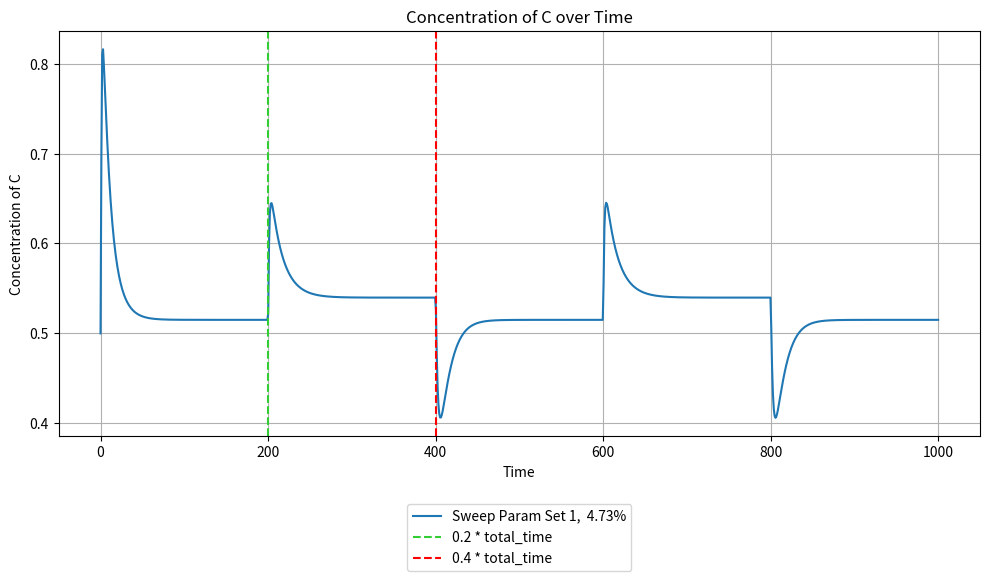

Source code (Python): (Note: this script raises an exception after producing the figure.)
import numpy as np
from scipy.integrate import odeint
import matplotlib.pyplot as plt

def coupled_system(y, t, I, kia, Kia, Fa, kfaa, Kfaa, kcb, Kcb, Fb, kfbb, Kfbb, kac, Kac, kbc, Kbc, kab, Kab):
    A, B, C = y

    if t < 0.2 * total_time:
        input_signal = 1
    elif t < 0.4 * total_time:
        input_signal = 2
    elif t < 0.6 * total_time:
        input_signal = 1
    elif t < 0.8 * total_time:
        input_signal = 2
    else:
        input_signal = 1
        
    dA_dt = input_signal * kia * ((1 - A) / ((1 - A) + Kia)) - Fa * kfaa * (A / (A + Kfaa))
    dB_dt = C * kcb * ((1 - B) / ((1 - B) + Kcb)) - Fb * kfbb * (B / (B + Kfbb)) - A * kab * (B / (B + Kab))
    dC_dt = A * kac * ((1 - C) / ((1 - C) + Kac)) - B * kbc * (C / (C + Kbc))
    
    return [dA_dt, dB_dt, dC_dt]

def integrate_system(y0, time_steps, params):
    global total_time
    total_time = time_steps[-1]
    result = odeint(
        lambda y, t: coupled_system(y, t, 
                                     params['I'], params['kia'], params['Kia'], 
                                     params['Fa'], params['kfaa'], params['Kfaa'], 
                                     params['kcb'], params['Kcb'], 
                                     params['Fb'], params['kfbb'], params['Kfbb'], 
                                     params['kac'], params['Kac'], 
                                     params['kbc'], params['Kbc'], params['kab'], params['Kab']),
        y0, time_steps
    )
    return result

def parameter_sweep(y0, time_steps, param_sets):
    results = []
    for params in param_sets:
        result = integrate_system(y0, time_steps, params)
        results.append(result)
    return results

def find_first_zero_crossings(dC_dt, time_steps, start_time):
    start_index = np.searchsorted(time_steps, start_time)
    for i in range(start_index + 1, len(dC_dt)):
        if dC_dt[i-1] * dC_dt[i] < 0:
            return i
    return None

def main():
    y0 = [.1, .1, .5]
    time_steps = np.linspace(0, 1000, 1000)

    param_sets = [
        {'I': 1, 'kia': 5, 'Kia': 20, 'Fa': 0.5, 'kfaa': 1, 'Kfaa': 1, 'kcb': 0.1, 'Kcb': 0.01, 'Fb': 0.5, 'kfbb': 0.1, 'Kfbb': 0.01, 'kac': 10, 'Kac': 1, 'kbc': 5, 'Kbc': 0.5, 'kab': 0.01, 'Kab': 1}
    ]
    
    all_results = parameter_sweep(y0, time_steps, param_sets)
    
    dC_dt_all = []
    total_time = time_steps[-1]
    first_time_point = 0.3 * total_time
    second_time_point = 0.5 * total_time

    percents = []

    for params, result in zip(param_sets, all_results):
        A_values = result[:, 0]
        B_values = result[:, 1]
        C_values = result[:, 2]
        
        dC_dt = np.array([
            coupled_system([A, B, C], t, **params)[2] 
            for A, B, C, t in zip(A_values, B_values, C_values, time_steps)
        ])
        dC_dt_all.append(dC_dt)
        
        index_0_3 = find_first_zero_crossings(dC_dt, time_steps, first_time_point)
        index_0_5 = find_first_zero_crossings(dC_dt, time_steps, second_time_point)
        if index_0_3 is not None and index_0_5 is not None:
            C_value_0_3 = result[300, 2]
            C_value_0_5 = result[500, 2]
            print(C_value_0_3, C_value_0_5)
            percent_difference = (abs(C_value_0_3 - C_value_0_5) / ((C_value_0_3 + C_value_0_5) / 2)) * 100
            percents.append(percent_difference)
            print(f'Percent Difference for Parameter Set {params}: {percent_difference:.2f}%')

    colors = ['tab:blue', 'tab:orange', 'tab:purple', 'tab:cyan']
    plt.figure(figsize=(10, 6))
    for i, result in enumerate(all_results):
        plt.plot(time_steps, result[:, 2], label=f'Sweep Param Set {i+1},  {str(round(percents[i], 2))}%', color=colors[i % len(colors)])
    
    plt.axvline(x=0.2*total_time, color='limegreen', label='0.2 * total_time', linestyle='--')
    plt.axvline(x=0.4*total_time, color='red', label='0.4 * total_time', linestyle='--')
    plt.xlabel('Time')
    plt.ylabel('Concentration of C')
    plt.title('Concentration of C over Time')
    plt.legend(loc='upper center', bbox_to_anchor=(0.5, -0.15))
    plt.grid()
    plt.tight_layout()

    plt.savefig('results/negative_A_regulates_B_model.pdf')

if __name__ == "__main__":
    main()
